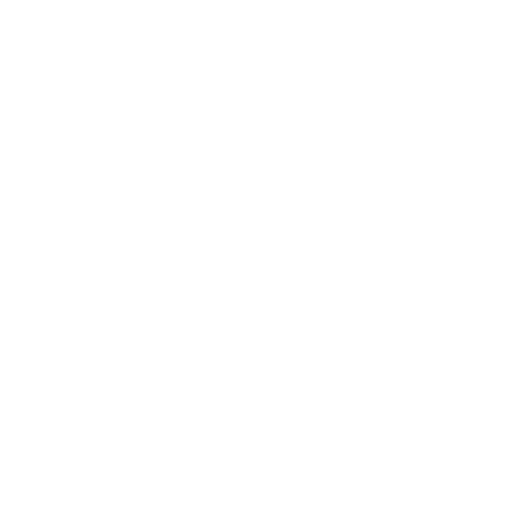
t = 0.00 s
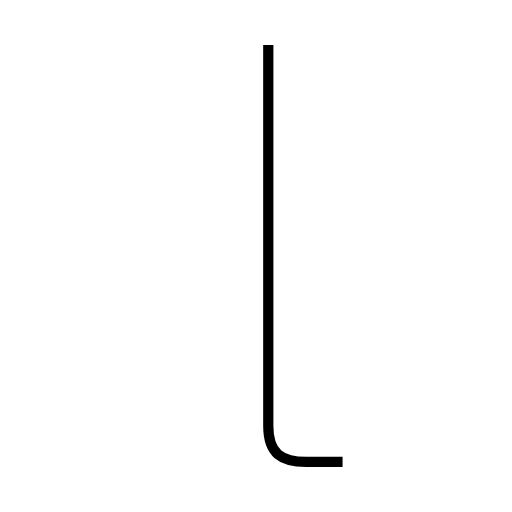
t = 1.40 s
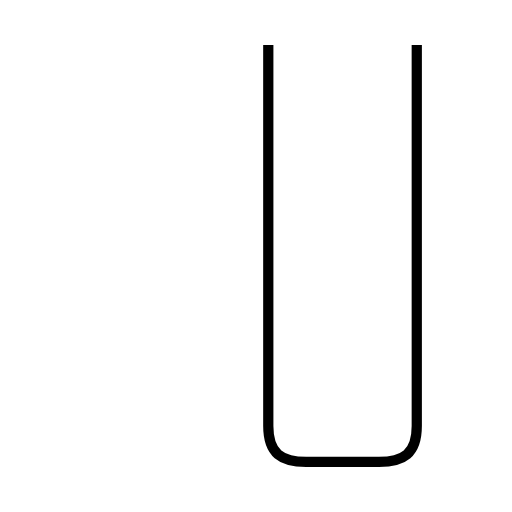
t = 2.80 s
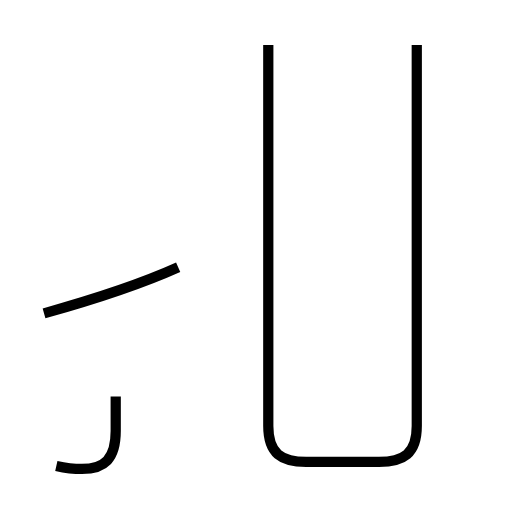
t = 3.57 s
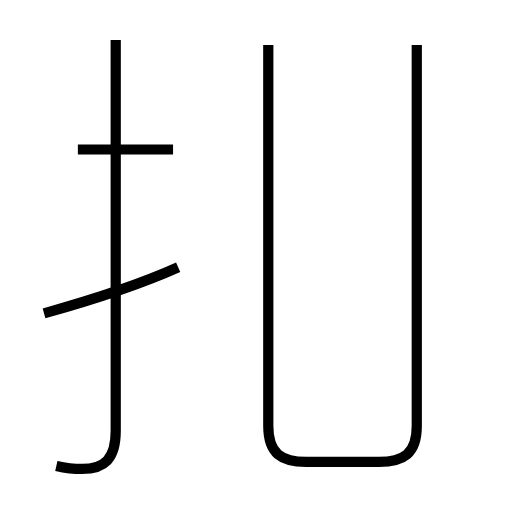
t = 4.89 s
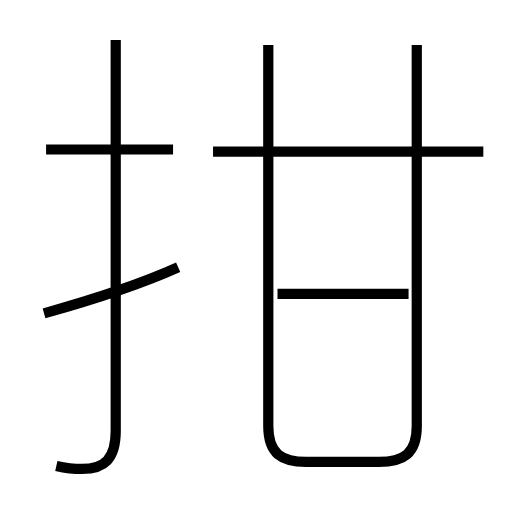
t = 6.16 s

The animated SVG that drew these frames (rendered in a browser with its animation timeline set to each time). Animation: 6 SMIL elements (animate=6); one cycle of 6.16 s.

<?xml version='1.0' encoding='utf-8'?>
<svg viewBox="0.0 -6.0 50.0 50.0" version="1.1" xmlns="http://www.w3.org/2000/svg"><rect x="-1000" y="-1000" width="2000" height="2000" stroke="white" fill="white" /><g style="fill:none;stroke:#000000;stroke-width:1"><path d="M 26.2 -39.6 L 26.2 -2.4 C 26.2 0.3 27.5 1.1 29.9 1.1 L 37.0 1.1 C 39.4 1.1 40.7 0.3 40.7 -2.4 L 40.7 -39.6 " transform="translate(0.0 38.0)" stroke-dasharray="93.34536329546539" stroke-dashoffset="93.34536329546539"><animate attributeName="stroke-dashoffset" from="93.34536329546539" to="0" dur="2.8003608988639614s" begin="0s; anim_end.end" fill="freeze" id="anim0" /></path><path d="M 4.3 -13.4 C 8.6 -14.6 13.4 -16.1 17.4 -17.9 " transform="translate(0.0 38.0)" stroke-dasharray="13.863879622231979" stroke-dashoffset="13.863879622231979"><animate attributeName="stroke-dashoffset" from="13.863879622231979" to="0" dur="0.41591638866695935s" begin="anim0.end" fill="freeze" id="anim1" /></path><path d="M 5.5 1.5 C 6.4 1.7 7.2 1.8 8.0 1.8 C 10.2 1.8 11.3 0.8 11.3 -1.9 L 11.3 -40.1 " transform="translate(0.0 38.0)" stroke-dasharray="46.4619684879837" stroke-dashoffset="46.4619684879837"><animate attributeName="stroke-dashoffset" from="46.4619684879837" to="0" dur="1.3938590546395109s" begin="anim1.end" fill="freeze" id="anim2" /></path><path d="M 16.9 -29.4 L 4.5 -29.4 " transform="translate(0.0 38.0)" stroke-dasharray="12.399999999999999" stroke-dashoffset="12.399999999999999"><animate attributeName="stroke-dashoffset" from="12.399999999999999" to="0" dur="0.37199999999999994s" begin="anim2.end" fill="freeze" id="anim3" /></path><path d="M 39.9 -15.3 L 27.1 -15.3 " transform="translate(0.0 38.0)" stroke-dasharray="12.799999999999997" stroke-dashoffset="12.799999999999997"><animate attributeName="stroke-dashoffset" from="12.799999999999997" to="0" dur="0.3839999999999999s" begin="anim3.end" fill="freeze" id="anim4" /></path><path d="M 47.2 -29.2 L 20.8 -29.2" transform="translate(0.0 38.0)" stroke-dasharray="26.400000000000002" stroke-dashoffset="26.400000000000002"><animate attributeName="stroke-dashoffset" from="26.400000000000002" to="0" dur="0.792s" begin="anim4.end" fill="freeze" id="anim_end" /></path></g></svg>
